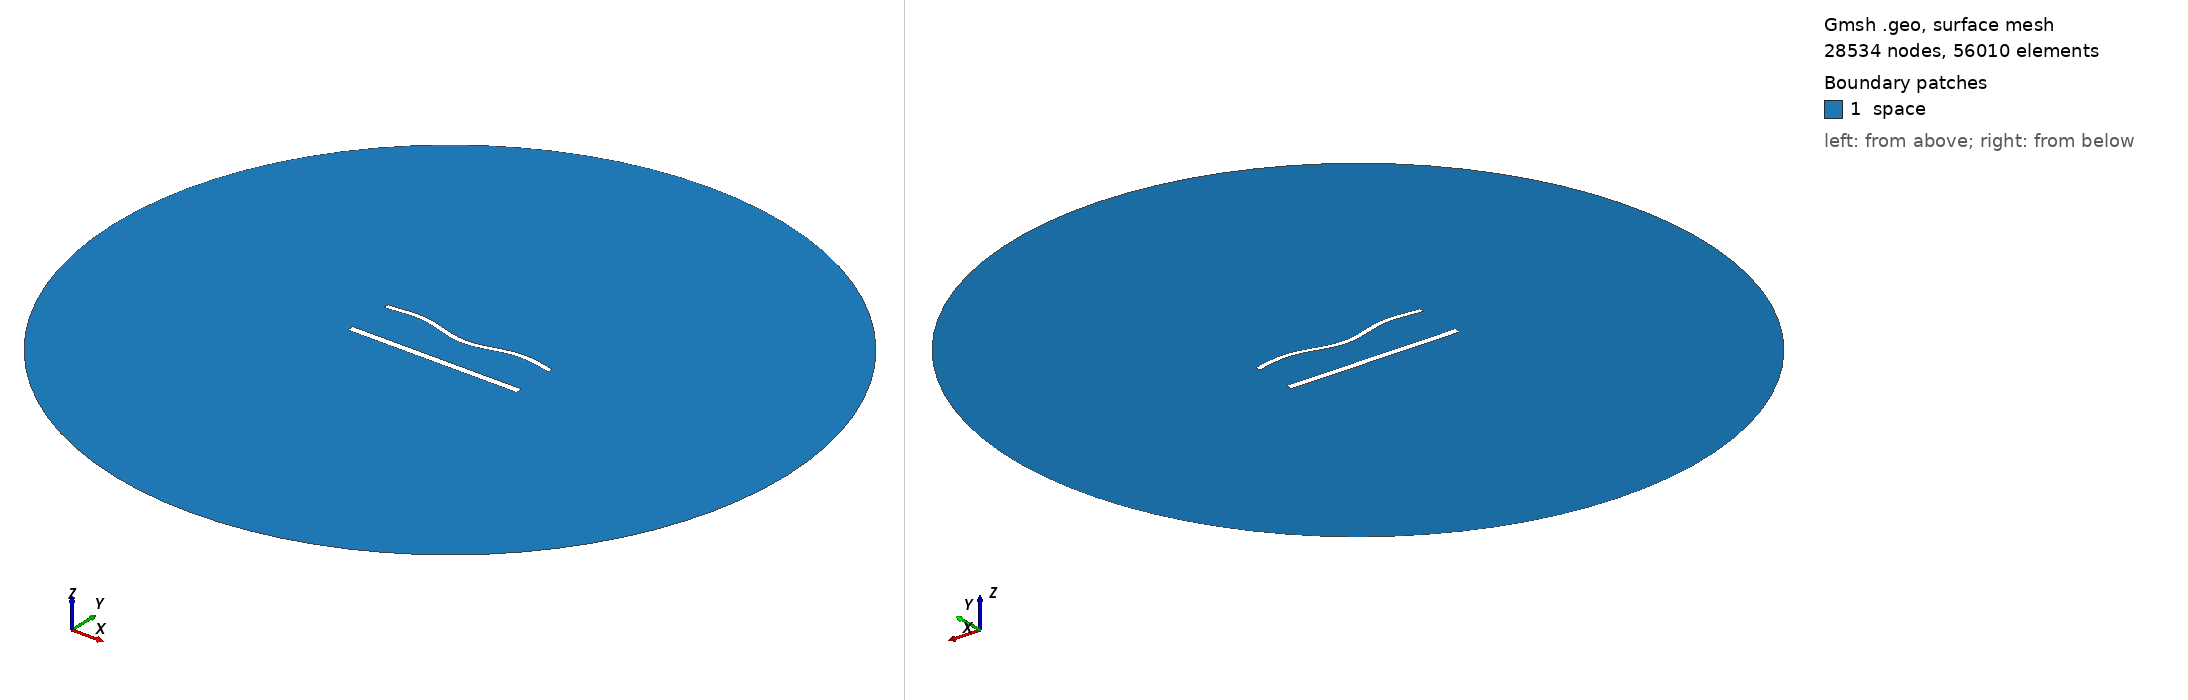

Gmsh geometry script, surface-meshed: 28534 nodes, 56010 surface elements. Boundary patches (legend numbers): 1 space. Left view from above one corner, right view from below the opposite corner. Legend entries are the model's physical surfaces. The drawing asked Gmsh for element sizes between 1% and 20% of the model's largest extent; the script's own settings can give other sizes.

=== 1464.geo (drawn) ===
//---------------------------------------
// Geometry kernel
//---------------------------------------

SetFactory("OpenCASCADE");



//---------------------------------------
// Parameters of the geometry
//---------------------------------------

// Overetch of the upper plate
overetch = 0.375;

// Distance between the plates
distance = 27.5;

// Discretization over the x axis (for the deformation)
nx = 50; 

// Length of the plate
L = 100 - overetch; 

// Number of modes
n = 4; 

// 1st mode coefficient
coeff(1) = -1.5;
beta(1) = 0.596864 * 3.1415926535 / L;

// 2nd mode coefficient
coeff(2) = -1.5;
beta(2) = 1.49418 * 3.1415926535 / L;

// 3rd mode coefficient
coeff(3) = 0.0;
beta(3) = 2.50025 * 3.1415926535 / L;

// 4th mode coefficient
coeff(4) = 1.5;
beta(4) = 3.49999 * 3.1415926535 / L;



//---------------------------------------
// Upper plate (deformed rectangle)
//---------------------------------------

// Coordiantes of the upper plate
xmin = -50;
xmax = 50 - overetch;

// Height of the upper plate
yheight = 4 - 2 * overetch;

// Indexes of the points
UpperID[] = {};
LowerID[] = {};
LeftID[] = {};
RightID[] = {};

// Point index
p = 1;

// Horizontal edges
For i In {1:nx}
    x = xmin + (i-1)*(xmax - xmin)/(nx-1);

    y_bottom = distance / 2 + overetch;
    For j In {1:n}
        C = (Cosh(beta(j)*L) + Cos(beta(j)*L)) / (Sinh(beta(j)*L) + Sin(beta(j)*L));
        y_bottom  = y_bottom + coeff(j) * (Cosh(beta(j)*(x+50)) - Cos(beta(j)*(x+50)) - C * (Sinh(beta(j)*(x+50)) - Sin(beta(j)*(x+50))));
    EndFor

    y_top = y_bottom + yheight;

    Point(p) = {x, y_top, 0, 1.0};
    UpperID[i] = p;
    p = p + 1;

    Point(p) = {x, y_bottom, 0, 1.0};
    LowerID[i] = p;
    p = p + 1;
EndFor

// Create point lists
UpperPts[] = {}; LowerPts[] = {};
For i In {1:nx}
  UpperPts[] += {UpperID[i]};
  LowerPts[] += {LowerID[i]};
EndFor

// Build splines
Spline(1) = {UpperPts[]};
Spline(2) = {LowerPts[]};
Line(3) = {LowerPts[nx-1], UpperPts[nx-1]};
Line(4) = {LowerPts[0], UpperPts[0]};

// Build the plane surface
Curve Loop(1) = {2, 3, -1, -4};
Plane Surface(1) = {1};



//---------------------------------------
// Lower plate (rectangle)
//---------------------------------------

// Vertices
Point(1001) = {-50, -distance/2, 0, 1.0};
Point(1002) = { 50, -distance/2, 0, 1.0};
Point(1003) = { 50,  -distance/2 + 4, 0, 1.0};
Point(1004) = {-50,  -distance/2 + 4, 0, 1.0};

// Edges
Line(5) = {1001, 1002};
Line(6) = {1002, 1003};
Line(7) = {1003, 1004};
Line(8) = {1004, 1001};

// Plane surface
Line Loop(2) = {5, 6, 7, 8};
Plane Surface(2) = {2}; 



//---------------------------------------
// Outer (fictious) boundary
//---------------------------------------

// Points
Point(1005) = {0, 0, 0};       // Center
Point(1006) = {200, 0, 0};     // Start point
Point(1007) = {0, 200, 0};     // 90 degrees
Point(1008) = {-200, 0, 0};    // 180 degrees
Point(1009) = {0, -200, 0};    // 270 degrees

// Circle arcs (each needs start, center, end)
Circle(9) = {1006, 1005, 1007};
Circle(10) = {1007, 1005, 1008};
Circle(11) = {1008, 1005, 1009};
Circle(12) = {1009, 1005, 1006};

// Plane surface for the entire domain
Curve Loop(3) = {9, 10, 11, 12};
Surface(3) = {3};

// Subtract the plates from the whole domain to obtain the actual domain where we want to solve the equations
BooleanDifference{ Surface{3}; Delete; }{ Surface{1}; Surface{2}; Delete; }




//---------------------------------------
// Transfinite Lines/Curves
//---------------------------------------

// Set the number of points on the boundaries
r = 6;
d = 0.15;

// Plates
Transfinite Curve {1} = 50*r/4 Using Progression 1;
Transfinite Line {2} = 50*r Using Progression 1;
Transfinite Curve {3, 4} = 2*r Using Progression 1+d;
Transfinite Line {5} = 50*r/4 Using Progression 1;
Transfinite Line {7} = 50*r Using Progression 1;
Transfinite Line {6} = 2*r Using Progression 1-d;
Transfinite Line {8} = 2*r Using Progression 1+d;

// Outer boundary
Transfinite Line {9, 10, 11, 12} = 20 Using Progression 1;



//---------------------------------------
// Physical groups
//---------------------------------------                

// Physical curves (boundaries)
Physical Line("force_segment", 10) = {2};
Physical Line("upper_plate", 11) = {1, 3, 4};
Physical Line("lower_plate", 12) = {5, 6, 7, 8};
Physical Line("boundary", 20) = {9, 10, 11, 12};

// Physical Surfaces
Physical Surface("space", 30) = {3};



//---------------------------------------
// 6. Generate the Mesh
//---------------------------------------

// 2D mesh generation
Mesh 2;
